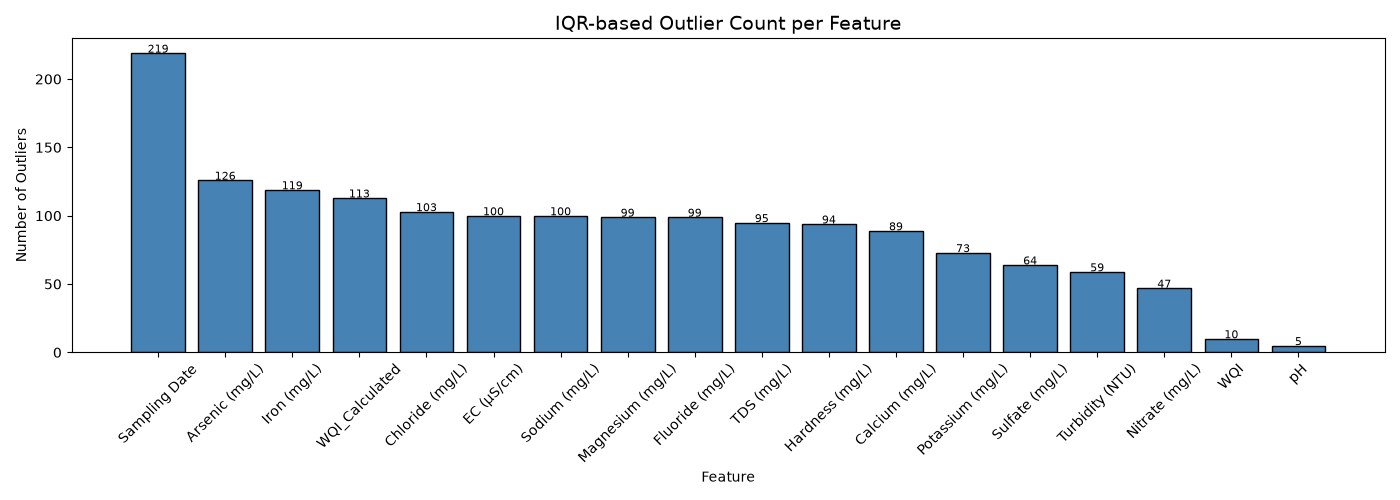

Values plotted in this chart, from the file beside it:
, Outlier_Count
Sampling Date, 219
Arsenic (mg/L), 126
Iron (mg/L), 119
WQI_Calculated, 113
Chloride (mg/L), 103
EC (µS/cm), 100
Sodium (mg/L), 100
Magnesium (mg/L), 99
Fluoride (mg/L), 99
TDS (mg/L), 95
Hardness (mg/L), 94
Calcium (mg/L), 89
Potassium (mg/L), 73
Sulfate (mg/L), 64
Turbidity (NTU), 59
Nitrate (mg/L), 47
WQI, 10
pH, 5
